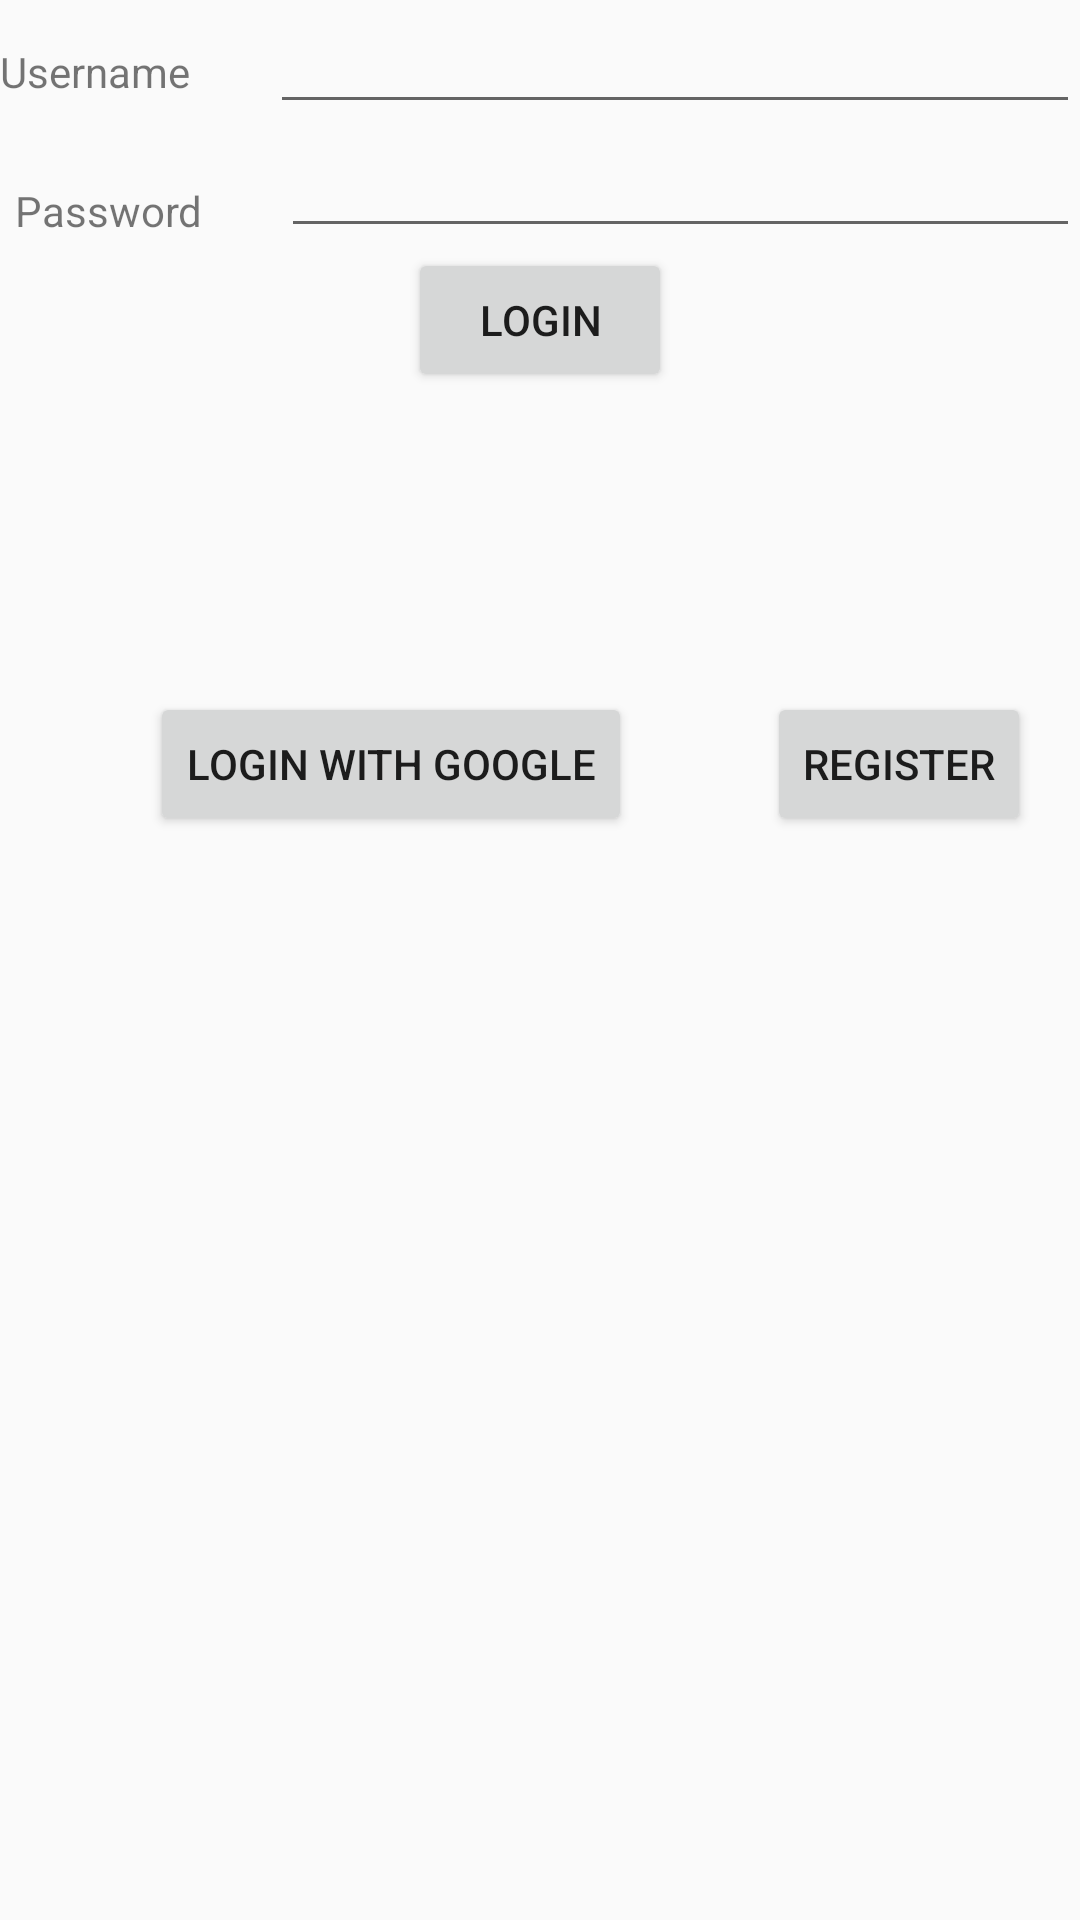

Layout XML and referenced resources for this Android screen:
<!-- AndroidManifest.xml: application theme AppTheme -->
<!-- res/layout/activity_login.xml -->
<?xml version="1.0" encoding="utf-8"?>
<LinearLayout xmlns:android="http://schemas.android.com/apk/res/android"
    xmlns:app="http://schemas.android.com/apk/res-auto"
    xmlns:tools="http://schemas.android.com/tools"
    android:layout_width="match_parent"
    android:layout_height="match_parent"
    android:orientation="vertical"
    tools:context=".LoginActivity" >
    <LinearLayout
        android:layout_width="match_parent"
        android:layout_height="wrap_content"
        android:orientation="horizontal"
        android:weightSum="4">

        <TextView
            android:layout_width="0dp"
            android:layout_weight="1"
            android:layout_height="wrap_content"
            android:text="Username"
/>
        <EditText
            android:id="@+id/usernamefield"
            android:layout_width="0dp"
            android:layout_height="wrap_content"
            android:layout_weight="3"/>

    </LinearLayout>

    <LinearLayout
        android:layout_width="match_parent"
        android:layout_height="wrap_content"
        android:orientation="horizontal"
        android:weightSum="4">

        <TextView
            android:layout_width="0dp"
            android:layout_weight="1"
            android:layout_height="wrap_content"
            android:text="Password"
            android:id="@+id/password"
            android:layout_marginTop="5dp"
            android:layout_marginLeft="5dp"/>
        <EditText
            android:id="@+id/passwordfield"
            android:layout_width="0dp"
            android:layout_height="wrap_content"
            android:layout_weight="3"/>


    </LinearLayout>

    <Button
        android:layout_width="wrap_content"
        android:text="Login"
        android:id="@+id/login_button"
        android:layout_height="wrap_content"
        android:layout_gravity="center"/>
    <LinearLayout
        android:layout_width="match_parent"
        android:layout_height="wrap_content"
        android:layout_marginTop="100dp"
        android:orientation="horizontal">

        <Button
            android:text="Login with Google"
            android:layout_width="wrap_content"
            android:layout_height="wrap_content"
            android:layout_marginLeft="50dp"
            android:id="@+id/google_sign_in"/>

        <Button
            android:layout_width="wrap_content"
            android:text="Register"
            android:layout_height="wrap_content"
            android:layout_marginLeft="45dp"
            android:id="@+id/register"/>

    </LinearLayout>




</LinearLayout>
<!-- resources referenced by this layout -->
<resources>
  <style name="AppTheme" parent="Theme.AppCompat.Light.DarkActionBar">
          <item name="colorPrimary">@color/colorPrimary</item>
          <item name="colorPrimaryDark">@color/colorPrimaryDark</item>
          <item name="colorAccent">@color/colorAccent</item>
      </style>
  <color name="colorPrimary">#fa4e47</color>
  <color name="colorPrimaryDark">#c0403c</color>
  <color name="colorAccent">#F0514B</color>
</resources>
